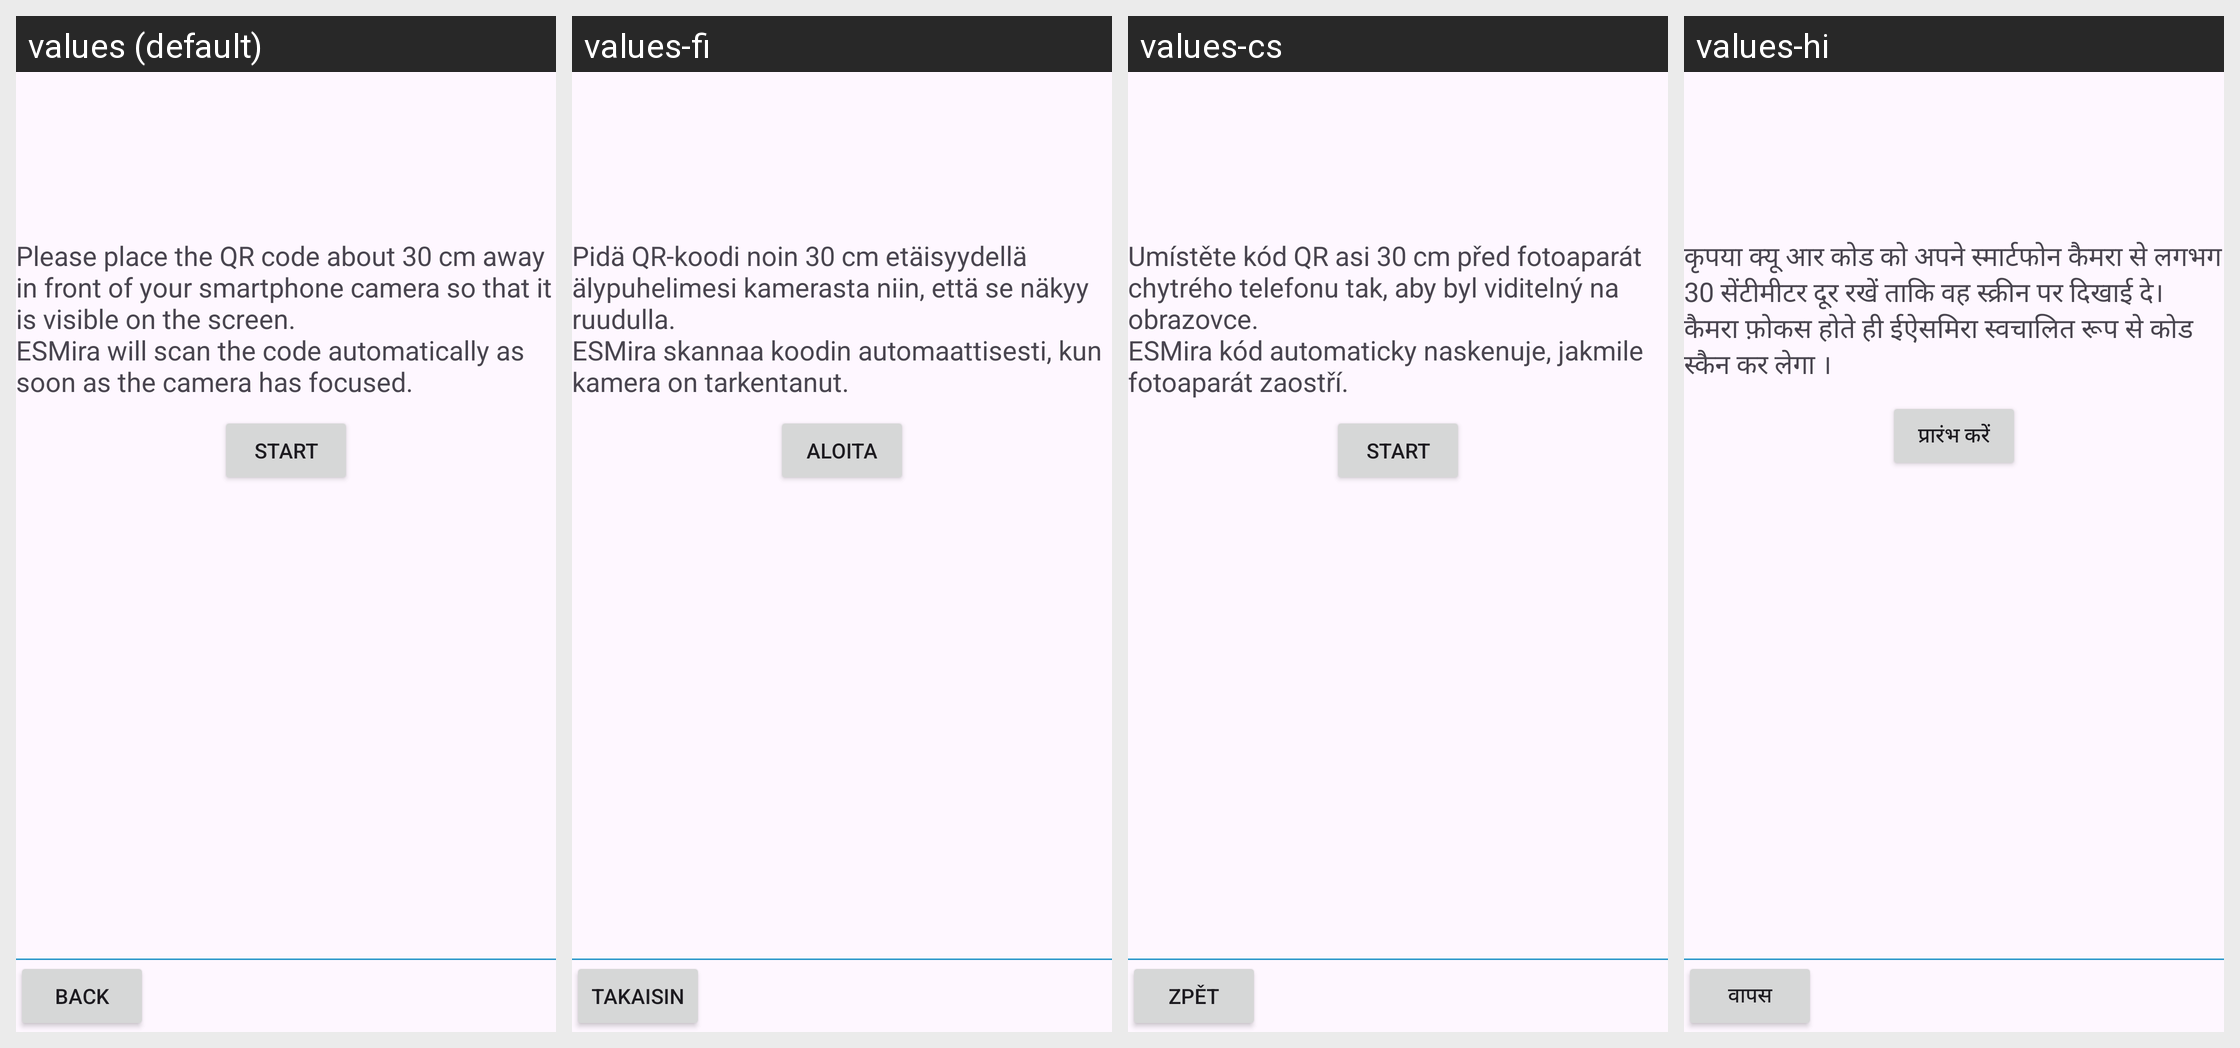

For this localized Android screen grid, give each drawn string resource with its value in every locale shown.
Android screen res/layout/view_welcome_qr_scanning.xml rendered under 4 locales, left to right: values (default), values-fi, values-cs, values-hi. Device: Nexus 5 (rendered at 1080×1920; each locale shown at half size, 540×960, under a caption strip naming it); theme AppTheme.
Other locales in the repository, not shown: values-bs, values-da, values-de, values-el, values-es, values-fr, values-it, values-iw, values-ja, values-ko, values-nb-rNO, values-nl, values-pl, values-pt, values-ro, values-sl, values-sv, values-tl, values-tr, values-uk, values-zh-rCN.
Strings drawn on this screen, with the default value and each locale's value (text and hints the layout hard-codes, and strings that could not be matched under every locale, appear in the picture but are not listed):

welcome_qr_instructions
  values: Please place the QR code about 30 cm away in front of your smartphone camera so that it is visible on the screen. 
      ESMira will scan the code automatically as soon as the camera has focused.
  values-fi: Pidä QR-koodi noin 30 cm etäisyydellä älypuhelimesi kamerasta niin, että se näkyy ruudulla. 
      ESMira skannaa koodin automaattisesti, kun kamera on tarkentanut.
  values-cs: Umístěte kód QR asi 30 cm před fotoaparát chytrého telefonu tak, aby byl viditelný na obrazovce. 
      ESMira kód automaticky naskenuje, jakmile fotoaparát zaostří.
  values-hi: कृपया क्यू आर कोड को अपने स्मार्टफोन कैमरा से लगभग 30 सेंटीमीटर दूर रखें ताकि वह स्क्रीन पर दिखाई दे। 
      कैमरा फ़ोकस होते ही ईऐसमिरा स्वचालित रूप से कोड स्कैन कर लेगा ।

start
  values: Start
  values-fi: Aloita
  values-cs: Start
  values-hi: प्रारंभ करें

back
  values: Back
  values-fi: Takaisin
  values-cs: Zpět
  values-hi: वापस
